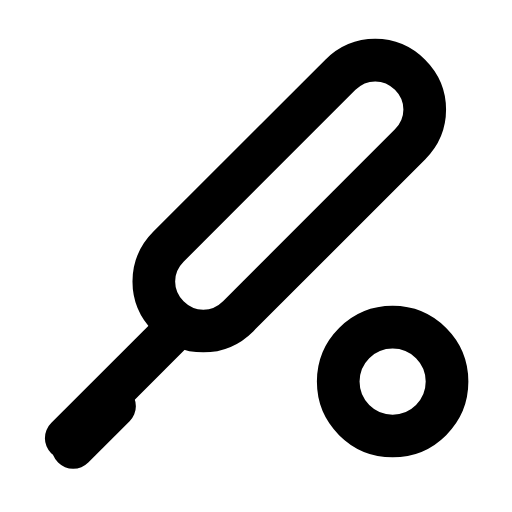
t = 0.00 s
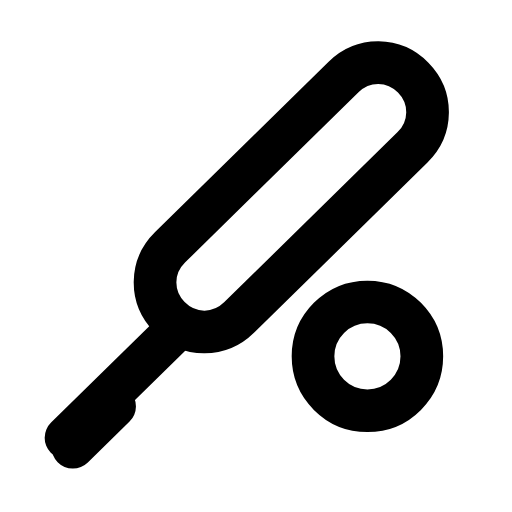
t = 0.26 s
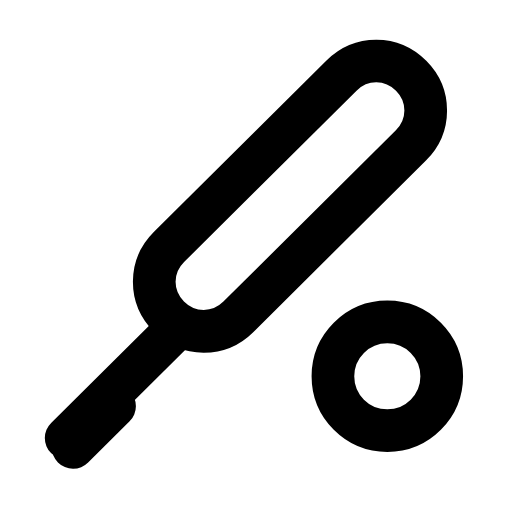
t = 0.56 s
t = 0.78 s: frame unchanged from t = 0.00 s, image omitted
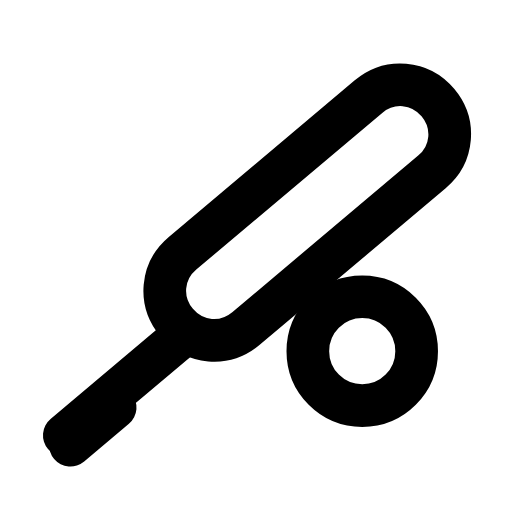
t = 1.07 s
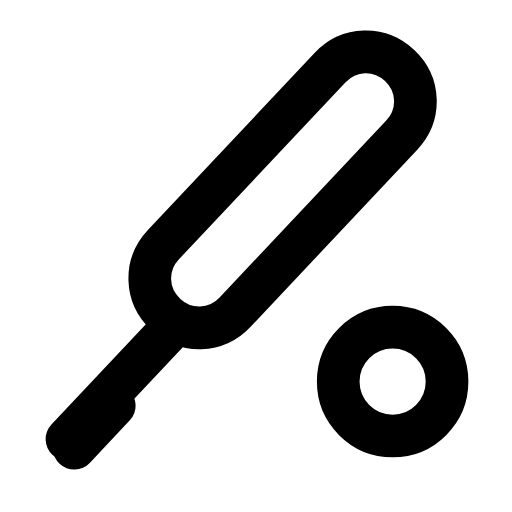
t = 1.33 s

The animated SVG that drew these frames (rendered in a browser with its animation timeline set to each time). Animation: 2 SMIL elements (animateTransform=2); one cycle of 1.60 s, repeats indefinitely.

<svg xmlns="http://www.w3.org/2000/svg" width="24" height="24" viewBox="0 0 24 24" fill="none"><g transform="translate(0.779 0.271) scale(1.02)"><g><animateTransform attributeName="transform" type="rotate" values="0 3.78 18.77;-10 3.78 18.77;5 3.78 18.77;0 3.78 18.77;0 3.78 18.77;5 3.78 18.77;-10 3.78 18.77;0 3.78 18.77;0 3.78 18.77" keyTimes="0;0.144;0.261;0.45;0.6;0.726;0.804;0.9;1" dur="1.6s" repeatCount="indefinite" calcMode="spline" keySplines="0.16 1 0.3 1;0.16 1 0.3 1;0.16 1 0.3 1;0.16 1 0.3 1;0.16 1 0.3 1;0.16 1 0.3 1;0.16 1 0.3 1;0.16 1 0.3 1"/><path stroke="currentColor" stroke-width="1.961" stroke-linecap="round" stroke-linejoin="round" fill="none" d="M6.98 14.27C7.88 15.17 9.28 15.17 10.18 14.27L18.08 6.37C18.98 5.47 18.98 4.07 18.08 3.17C17.18 2.27 15.78 2.27 14.88 3.17L6.98 11.07C6.08 11.97 6.08 13.37 6.98 14.27Z"></path><path stroke="currentColor" stroke-width="1.961" stroke-linecap="round" stroke-linejoin="round" fill="none" d="M7.18 14.97L2.28 19.87"></path><path stroke="currentColor" stroke-width="1.961" stroke-linecap="round" stroke-linejoin="round" fill="none" d="M4.5 18.4L2.6 20.3"></path></g><circle stroke="currentColor" stroke-width="1.961" stroke-linecap="round" stroke-linejoin="round" fill="none" cx="17.28" cy="17.27" r="2.5"><animateTransform attributeName="transform" type="translate" values="0 0;0 0;-1.4 -1.4;-1.4 -1.4;0 0;0 0;-1.4 -1.4;-1.4 -1.4;0 0;0 0;0 0" keyTimes="0;0.144;0.225;0.315;0.45;0.6;0.69;0.75;0.804;0.9;1" dur="1.6s" repeatCount="indefinite" calcMode="spline" keySplines="0.16 1 0.3 1;0.16 1 0.3 1;0.16 1 0.3 1;0.16 1 0.3 1;0.16 1 0.3 1;0.16 1 0.3 1;0.16 1 0.3 1;0.16 1 0.3 1;0.16 1 0.3 1;0.16 1 0.3 1"/></circle></g></svg>
